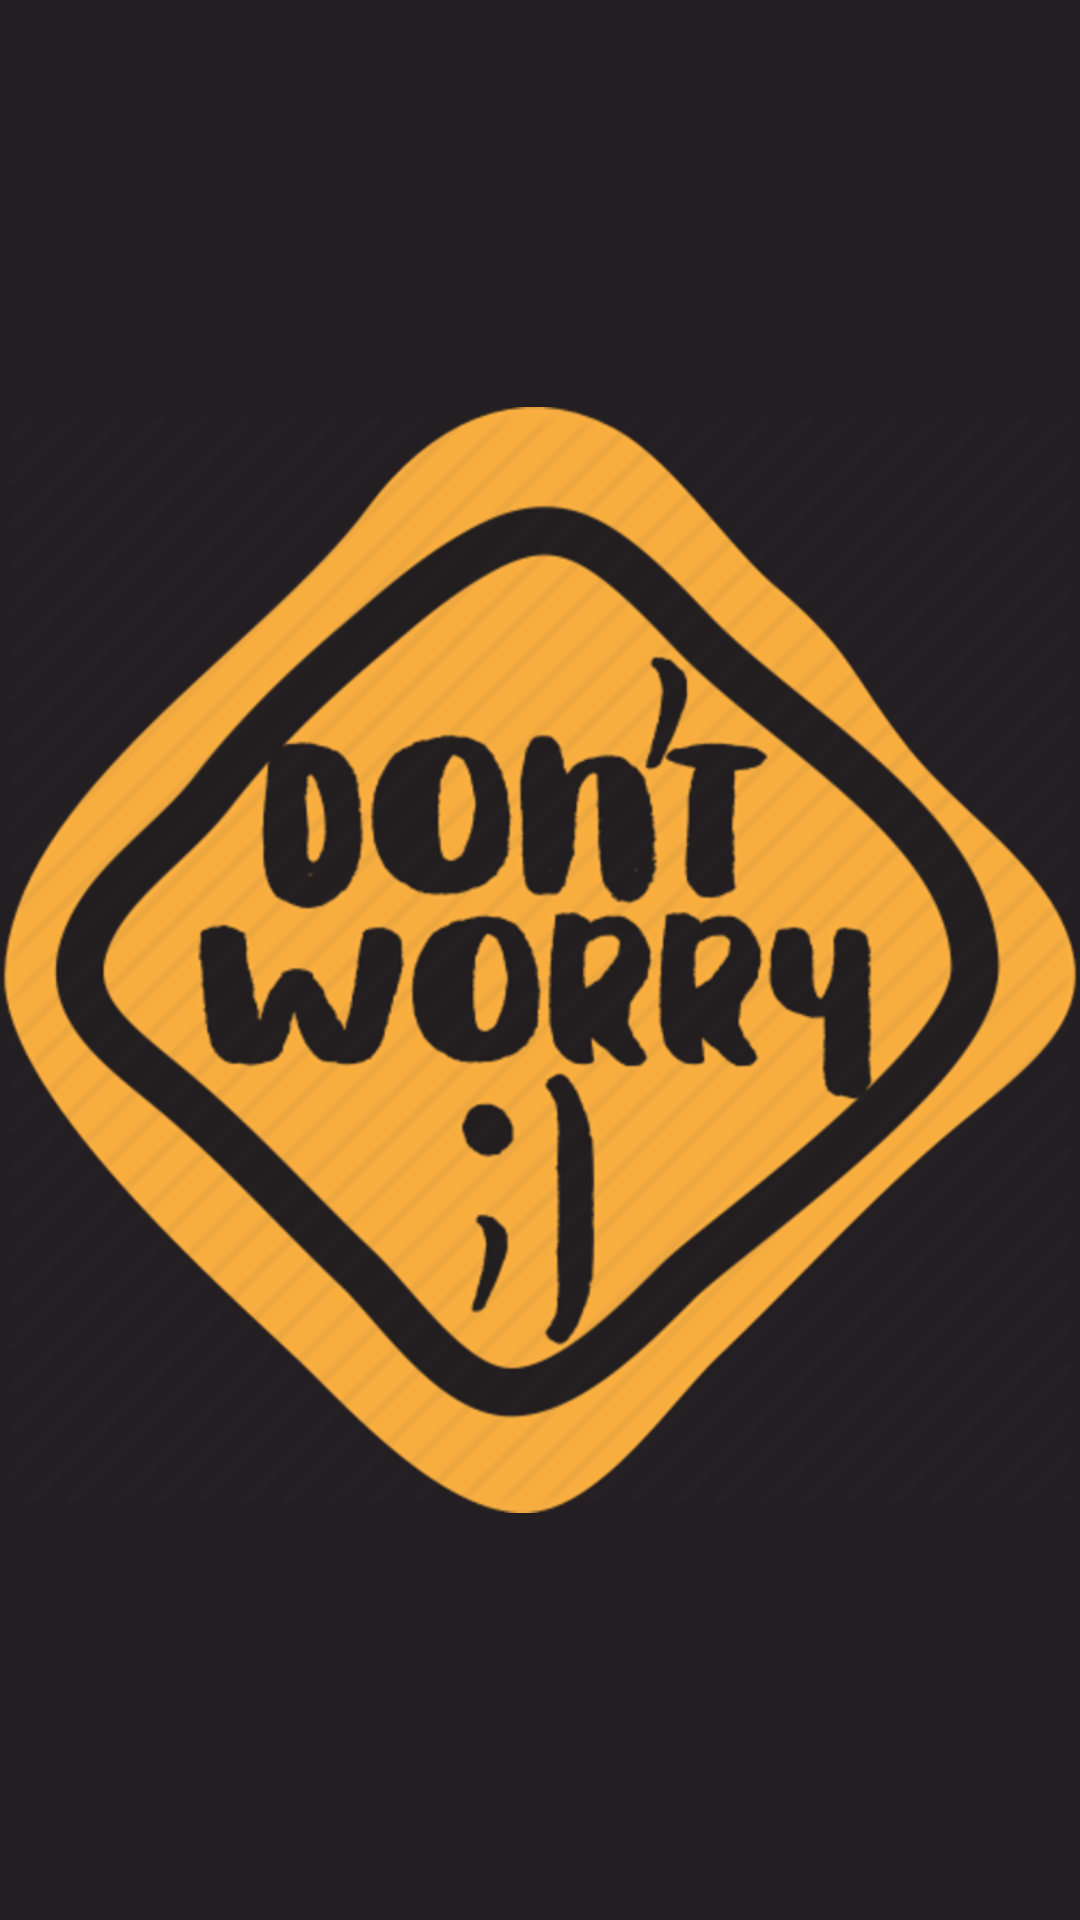

Reconstruct the res/layout file that produces this screen, plus the resources it refers to.
<!-- AndroidManifest.xml: application theme AppTheme -->
<!-- res/layout/activity_splash_screen.xml -->
<?xml version="1.0" encoding="utf-8"?>
<LinearLayout xmlns:android="http://schemas.android.com/apk/res/android"
    xmlns:app="http://schemas.android.com/apk/res-auto"
    xmlns:tools="http://schemas.android.com/tools"
    android:layout_width="match_parent"
    android:layout_height="match_parent"
    android:background="#231E21"
    tools:context=".SplashScreen">

    <ImageView
        android:id="@+id/imageView"
        android:layout_width="match_parent"
        android:layout_height="match_parent"
        android:layout_weight="1"
        app:srcCompat="@drawable/don_t_worry2" />

</LinearLayout>
<!-- resources referenced by this layout -->
<resources>
  <!-- drawable don_t_worry2: png bitmap (drawable-hdpi, 61260 bytes) -->
  <style name="AppTheme" parent="Theme.AppCompat.Light.DarkActionBar">
          
          <item name="colorPrimary">@color/colorPrimary</item>
          <item name="colorPrimaryDark">@color/colorPrimaryDark</item>
          <item name="colorAccent">@color/colorAccent</item>
      </style>
  <!-- not gathered from this repository: default colours our renderer supplied (Android Studio template values) -->
  <color name="colorPrimary">#FF6200EE</color>
  <color name="colorPrimaryDark">#FF3700B3</color>
  <color name="colorAccent">#FF03DAC5</color>
</resources>
